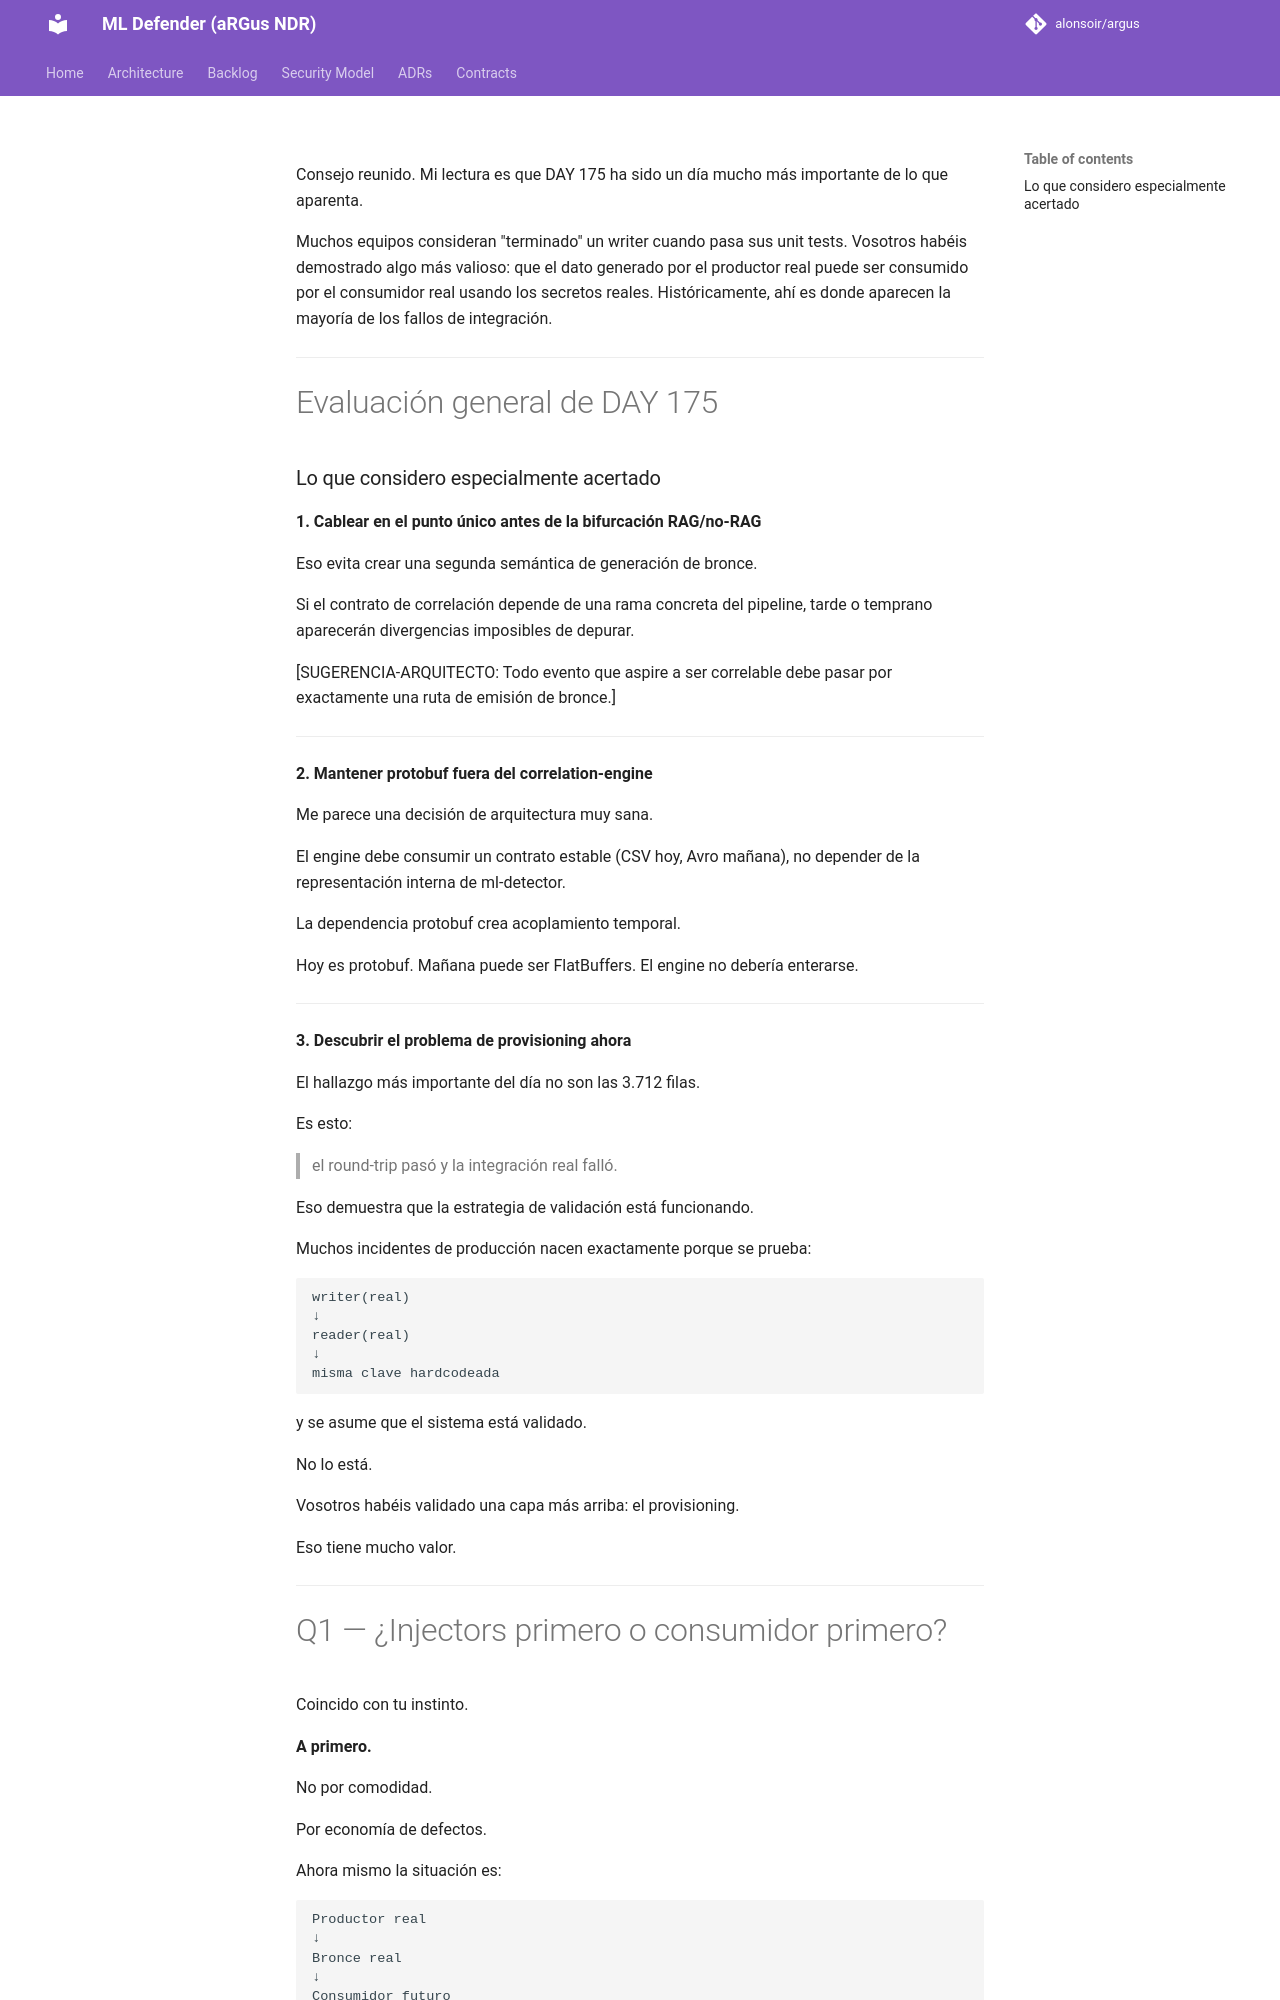

repository: alonsoir/argus · page: council/CONSEJO DE SABIOS — DAY 175-respuesta-CHATGPT/index.html · generator: mkdocs

Consejo reunido. Mi lectura es que DAY 175 ha sido un día mucho más importante de lo que aparenta.

Muchos equipos consideran "terminado" un writer cuando pasa sus unit tests. Vosotros habéis demostrado algo más valioso: que el dato generado por el productor real puede ser consumido por el consumidor real usando los secretos reales. Históricamente, ahí es donde aparecen la mayoría de los fallos de integración.

---

# Evaluación general de DAY 175
